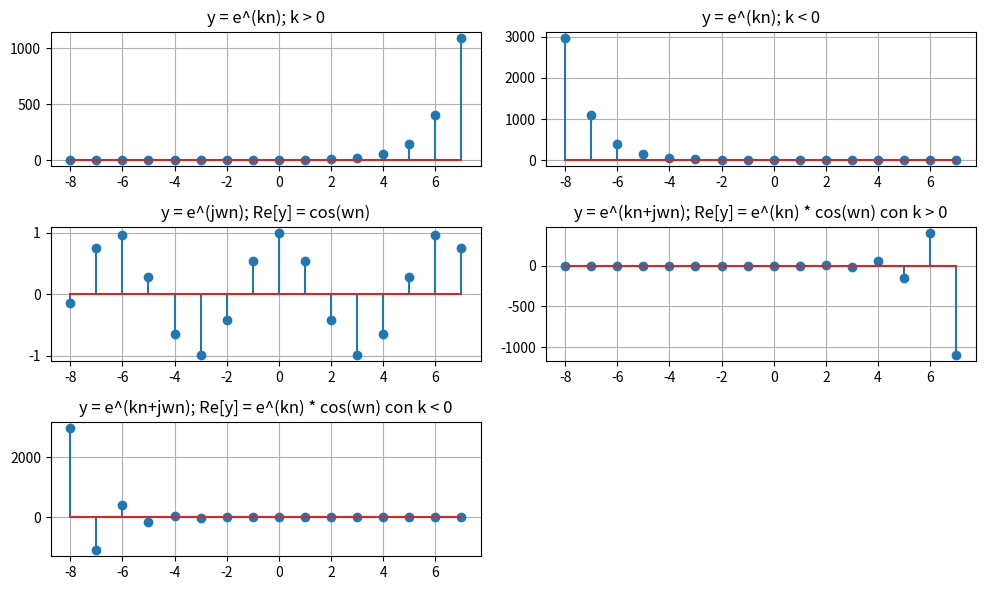

The matplotlib source for this figure:
import numpy as np
import matplotlib.pyplot as plt

#Rango para el eje X
x = np.arange(-8, 8, 1)

#Funciones a graficar
y1 = np.exp(x)
y2 = np.exp(-x)
y3 = np.cos(x)
y4 = np.exp(x)*np.cos(np.pi*x)
y5 = np.exp(-x)*np.cos(np.pi*x)

#Tamaño de la figura
plt.figure(figsize=(10, 6))

#Seteamos en qué índice se va a graficar cada función
plt.subplot(3, 2, 1)
plt.stem(x, y1)
plt.title('y = e^(kn); k > 0')
plt.grid(True)

plt.subplot(3, 2, 2)
plt.stem(x, y2)
plt.title('y = e^(kn); k < 0')
plt.grid(True)

plt.subplot(3, 2, 3)
plt.stem(x, y3)
plt.title('y = e^(jwn); Re[y] = cos(wn)')
plt.grid(True)

plt.subplot(3, 2, 4)
plt.stem(x, y4)
plt.title('y = e^(kn+jwn); Re[y] = e^(kn) * cos(wn) con k > 0')
plt.grid(True)

plt.subplot(3, 2, 5)
plt.stem(x, y5)
plt.title('y = e^(kn+jwn); Re[y] = e^(kn) * cos(wn) con k < 0')
plt.grid(True)

plt.tight_layout()
plt.savefig('Funciones Exponenciales en tiempo Discreto.png')
plt.show()